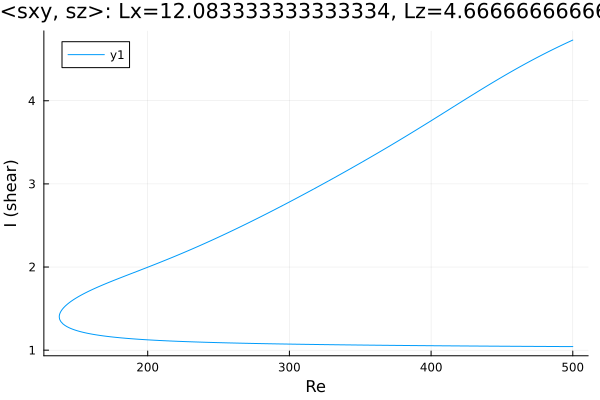

The table this chart was drawn from, first rows:
Re, shear
500.0, 4.73
499.7, 4.727
498.3, 4.716
496.9, 4.705
495.5, 4.694
494, 4.683
492.6, 4.671
491.2, 4.66
489.8, 4.648
488.4, 4.637
487.5, 4.629
486, 4.617
484.6, 4.605
483.2, 4.593
481.8, 4.581
480.4, 4.569
479, 4.557
477.6, 4.544
476.1, 4.532
474.7, 4.519
473.3, 4.507
471.9, 4.494
470.5, 4.481
469.1, 4.468
467.7, 4.455
466.2, 4.442
464.8, 4.429
463.4, 4.415
462, 4.402
460.6, 4.388
459.2, 4.375
457.8, 4.361
456.3, 4.347
454.9, 4.334
453.5, 4.32
452.1, 4.306
450.7, 4.292
449.3, 4.278
447.9, 4.263
446.4, 4.249
445, 4.235
443.6, 4.22
442.2, 4.206
440.8, 4.191
439.4, 4.177
438, 4.162
436.5, 4.147
435.1, 4.133
433.7, 4.118
432.3, 4.103
430.9, 4.088
429.5, 4.073
428.1, 4.058
426.6, 4.043
425.2, 4.028
423.8, 4.013
422.4, 3.998
421, 3.983
419.9, 3.972
418.5, 3.957
... 519 more rows
